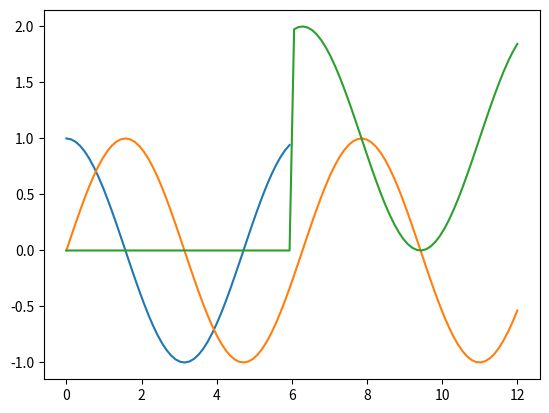

This figure's Python source:
import math
import numpy as np
import matplotlib.pyplot as plt

t = np.linspace(0, 12, 100)
z = np.zeros(50)

C = np.cos(t)
S = np.sin(t)
A = np.cos(t[50:])+1
B = np.array([z, A]).reshape(100,)


print("S: {}".format(S.shape))
print("z: {}".format(z.shape))
print("A: {}".format(A.shape))
print("B: {}".format(B.shape))



plt.plot(t[0:50],C[0:50])
plt.plot(t,S)
plt.plot(t,B)
plt.show()
